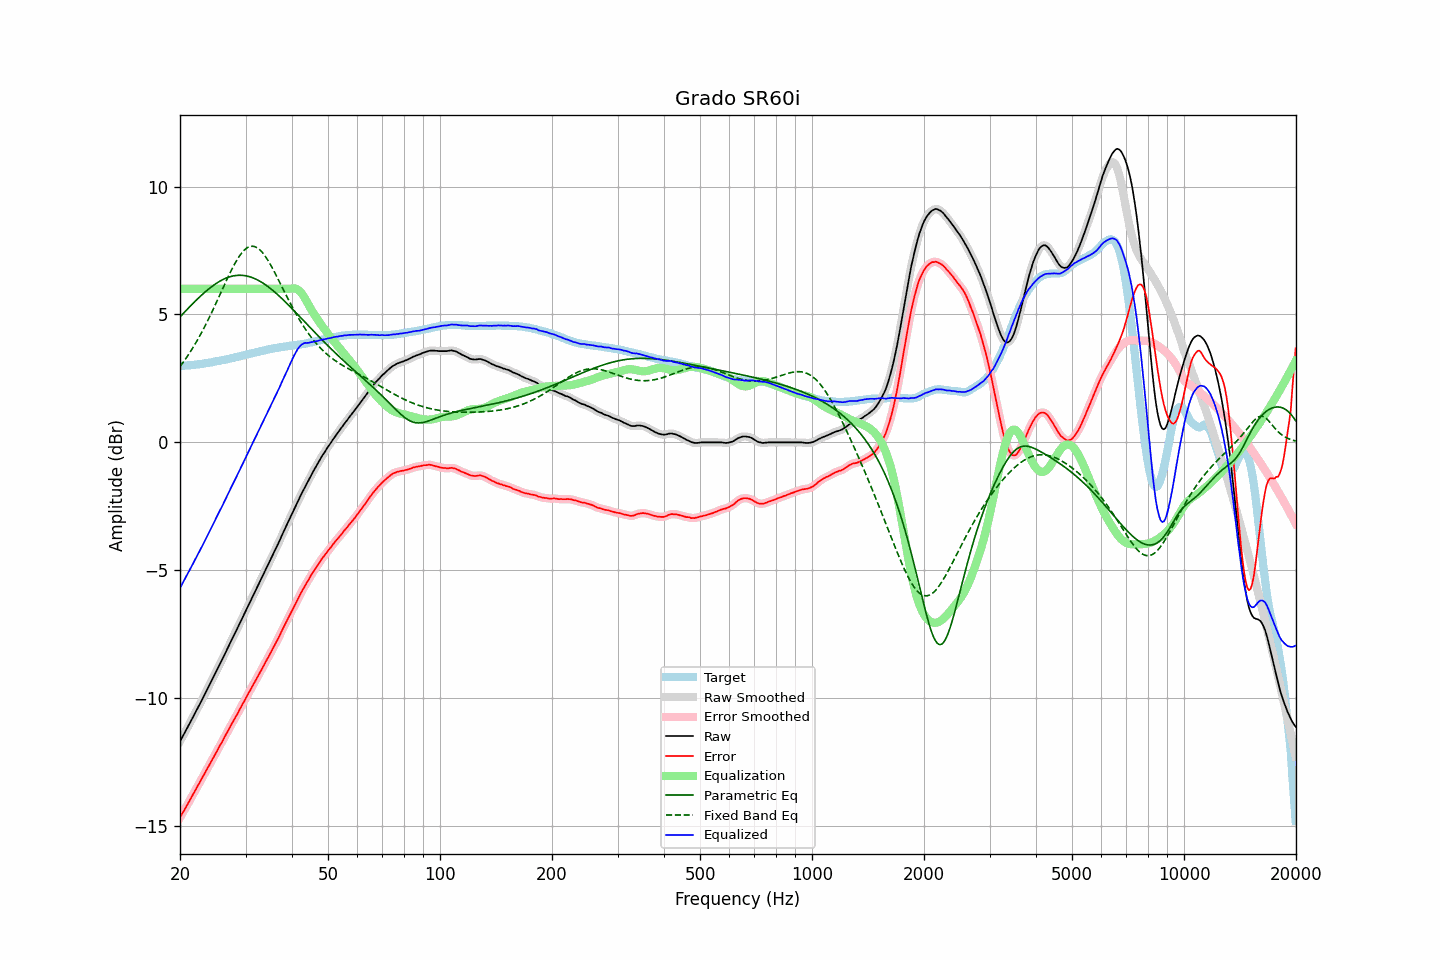

Source data for this figure (header and first rows):
frequency, raw, error, smoothed, error_smoothed, equalization, parametric_eq, fixed_band_eq, equalized_raw, equalized_smoothed, target
20.00, -11.69, -14.67, -11.69, -14.67, 6.00, 4.90, 2.97, -5.69, -5.69, 2.98
20.20, -11.57, -14.55, -11.58, -14.56, 6.00, 4.97, 3.05, -5.57, -5.58, 2.98
20.40, -11.46, -14.45, -11.46, -14.45, 6.00, 5.04, 3.13, -5.46, -5.46, 2.99
20.61, -11.35, -14.35, -11.35, -14.34, 6.00, 5.10, 3.22, -5.35, -5.35, 3.00
20.81, -11.23, -14.23, -11.23, -14.24, 6.00, 5.17, 3.31, -5.23, -5.23, 3.00
21.02, -11.11, -14.12, -11.11, -14.12, 6.00, 5.23, 3.40, -5.11, -5.11, 3.01
21.23, -10.99, -14.00, -10.99, -14.01, 6.00, 5.30, 3.50, -4.99, -4.99, 3.01
21.44, -10.87, -13.89, -10.87, -13.89, 6.00, 5.36, 3.60, -4.87, -4.87, 3.02
21.66, -10.75, -13.79, -10.75, -13.78, 6.00, 5.43, 3.70, -4.75, -4.75, 3.03
21.87, -10.63, -13.66, -10.63, -13.67, 6.00, 5.49, 3.80, -4.63, -4.63, 3.03
22.09, -10.51, -13.55, -10.51, -13.55, 6.00, 5.55, 3.91, -4.51, -4.51, 3.04
22.31, -10.39, -13.44, -10.39, -13.44, 6.00, 5.61, 4.01, -4.39, -4.39, 3.05
22.54, -10.27, -13.33, -10.27, -13.33, 6.00, 5.67, 4.13, -4.27, -4.27, 3.05
22.76, -10.15, -13.21, -10.15, -13.21, 6.00, 5.73, 4.24, -4.15, -4.15, 3.06
22.99, -10.03, -13.10, -10.03, -13.10, 6.00, 5.79, 4.36, -4.03, -4.03, 3.07
23.22, -9.90, -12.98, -9.91, -12.99, 6.00, 5.84, 4.48, -3.90, -3.91, 3.08
23.45, -9.78, -12.87, -9.78, -12.87, 6.00, 5.90, 4.60, -3.78, -3.78, 3.09
23.69, -9.66, -12.76, -9.66, -12.76, 6.00, 5.95, 4.73, -3.66, -3.66, 3.10
23.92, -9.53, -12.64, -9.53, -12.64, 6.00, 6.00, 4.85, -3.53, -3.53, 3.11
24.16, -9.40, -12.52, -9.41, -12.53, 6.00, 6.05, 4.98, -3.40, -3.41, 3.12
24.40, -9.28, -12.41, -9.28, -12.41, 6.00, 6.10, 5.11, -3.28, -3.28, 3.13
24.65, -9.15, -12.31, -9.15, -12.30, 6.00, 6.15, 5.25, -3.15, -3.15, 3.15
24.89, -9.02, -12.18, -9.03, -12.19, 6.00, 6.19, 5.38, -3.02, -3.03, 3.16
25.14, -8.90, -12.07, -8.90, -12.07, 6.00, 6.23, 5.52, -2.90, -2.90, 3.17
25.39, -8.77, -11.95, -8.77, -11.95, 6.00, 6.27, 5.66, -2.77, -2.77, 3.18
25.65, -8.64, -11.84, -8.65, -11.84, 6.00, 6.31, 5.80, -2.64, -2.65, 3.19
25.91, -8.53, -11.74, -8.52, -11.73, 6.00, 6.34, 5.93, -2.53, -2.52, 3.21
26.16, -8.39, -11.61, -8.39, -11.61, 6.00, 6.37, 6.07, -2.39, -2.39, 3.22
26.43, -8.27, -11.50, -8.26, -11.50, 6.00, 6.40, 6.21, -2.27, -2.26, 3.23
26.69, -8.13, -11.37, -8.13, -11.38, 6.00, 6.43, 6.34, -2.13, -2.13, 3.24
26.96, -8.00, -11.27, -8.00, -11.26, 6.00, 6.45, 6.48, -2.00, -2.00, 3.26
27.23, -7.87, -11.15, -7.87, -11.15, 6.00, 6.47, 6.61, -1.87, -1.87, 3.27
27.50, -7.74, -11.04, -7.74, -11.03, 6.00, 6.49, 6.74, -1.74, -1.74, 3.29
27.77, -7.61, -10.91, -7.62, -10.92, 6.00, 6.50, 6.86, -1.61, -1.62, 3.30
28.05, -7.49, -10.81, -7.49, -10.81, 6.00, 6.52, 6.98, -1.49, -1.49, 3.32
28.33, -7.36, -10.69, -7.36, -10.70, 6.00, 6.52, 7.09, -1.36, -1.36, 3.33
28.62, -7.24, -10.59, -7.23, -10.58, 6.00, 6.53, 7.19, -1.24, -1.23, 3.35
28.90, -7.09, -10.45, -7.10, -10.46, 6.00, 6.53, 7.29, -1.09, -1.10, 3.36
29.19, -6.96, -10.34, -6.96, -10.34, 6.00, 6.53, 7.37, -0.96, -0.96, 3.38
29.48, -6.83, -10.22, -6.83, -10.23, 6.00, 6.53, 7.45, -0.83, -0.83, 3.39
29.78, -6.70, -10.12, -6.70, -10.11, 6.00, 6.52, 7.52, -0.70, -0.70, 3.41
30.08, -6.58, -10.00, -6.57, -10.00, 6.00, 6.51, 7.57, -0.58, -0.57, 3.42
30.38, -6.44, -9.89, -6.44, -9.88, 6.00, 6.50, 7.61, -0.44, -0.44, 3.44
30.68, -6.31, -9.76, -6.31, -9.77, 6.00, 6.48, 7.64, -0.31, -0.31, 3.45
30.99, -6.18, -9.66, -6.18, -9.65, 6.00, 6.46, 7.66, -0.18, -0.18, 3.47
31.30, -6.05, -9.54, -6.05, -9.54, 6.00, 6.44, 7.67, -0.05, -0.05, 3.48
31.61, -5.92, -9.42, -5.93, -9.43, 6.00, 6.41, 7.66, 0.08, 0.07, 3.50
31.93, -5.80, -9.32, -5.80, -9.31, 6.00, 6.39, 7.64, 0.20, 0.20, 3.51
32.24, -5.67, -9.20, -5.67, -9.20, 6.00, 6.36, 7.61, 0.33, 0.33, 3.53
32.57, -5.54, -9.09, -5.54, -9.09, 6.00, 6.32, 7.56, 0.46, 0.46, 3.54
32.89, -5.41, -8.97, -5.41, -8.97, 6.00, 6.29, 7.51, 0.59, 0.59, 3.56
33.22, -5.28, -8.85, -5.28, -8.86, 6.00, 6.25, 7.44, 0.72, 0.72, 3.57
33.55, -5.15, -8.74, -5.15, -8.74, 6.00, 6.21, 7.36, 0.85, 0.85, 3.59
33.89, -5.01, -8.61, -5.02, -8.62, 6.00, 6.17, 7.28, 0.99, 0.98, 3.60
34.23, -4.88, -8.51, -4.89, -8.51, 6.00, 6.12, 7.18, 1.12, 1.11, 3.62
34.57, -4.76, -8.39, -4.76, -8.39, 6.00, 6.08, 7.08, 1.24, 1.24, 3.63
34.92, -4.63, -8.28, -4.63, -8.28, 6.00, 6.03, 6.98, 1.37, 1.37, 3.64
35.27, -4.50, -8.17, -4.51, -8.16, 6.00, 5.98, 6.87, 1.50, 1.49, 3.66
35.62, -4.37, -8.05, -4.37, -8.05, 6.00, 5.93, 6.75, 1.63, 1.63, 3.67
35.97, -4.24, -7.92, -4.24, -7.92, 6.00, 5.87, 6.63, 1.76, 1.76, 3.68
... 635 more rows
